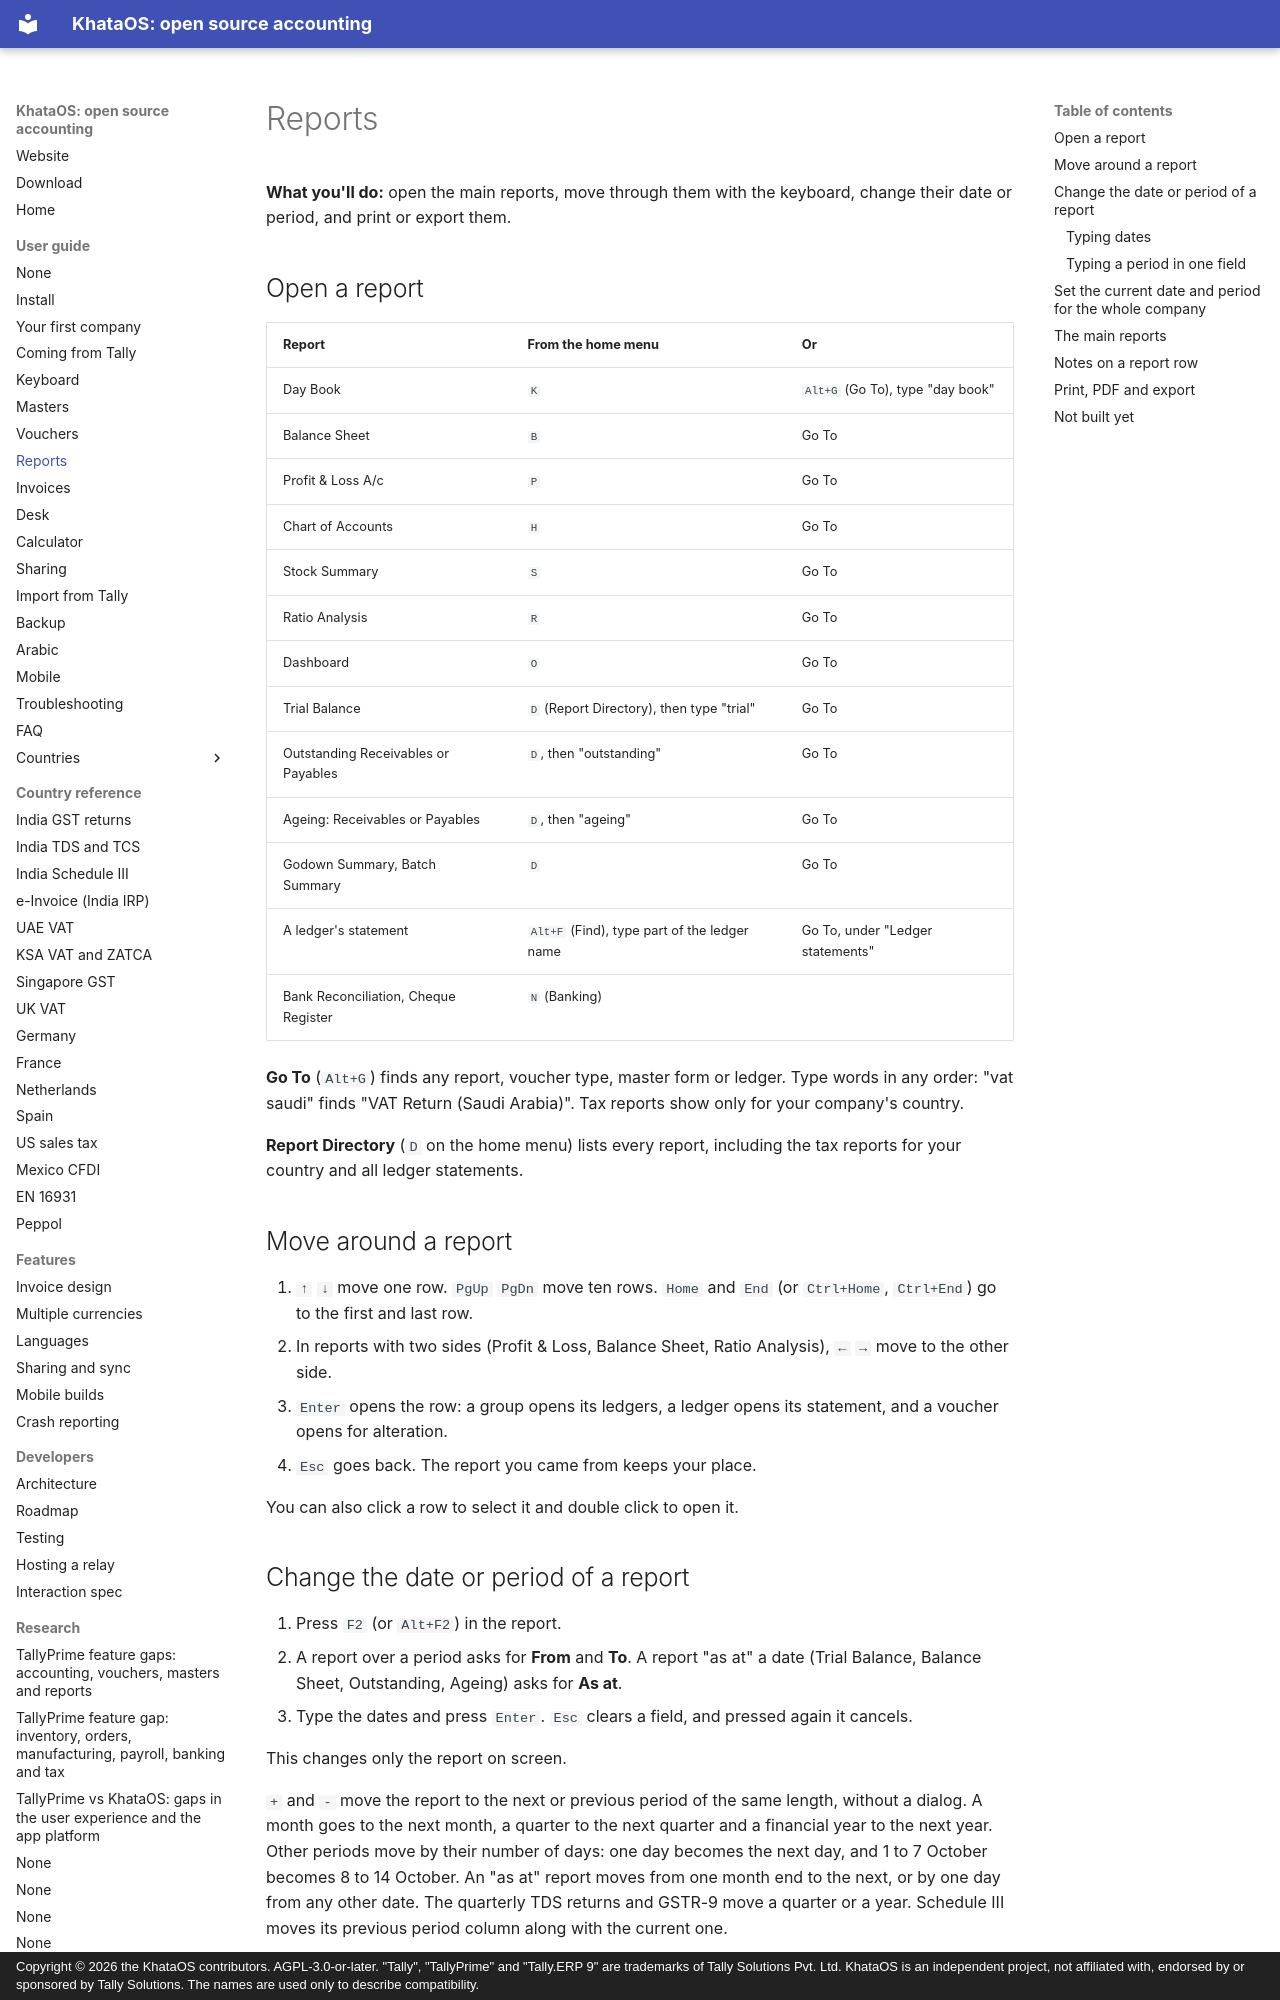

repository: khataos/khataos · page: guide/reports/index.html · generator: mkdocs · copyright: Copyright © 2026 the KhataOS contributors. AGPL-3.0-or-later. "Tally", "TallyPrime" and "Tally.ERP 9" are trademarks of Tally Solutions Pvt. Ltd. KhataOS is an independent project, not affiliated with, endorsed by or sponsored by Tally Solutions. The names are used only to describe compatibility.

# Reports

**What you'll do:** open the main reports, move through them with the keyboard, change their date or period, and print or export them.

## Open a report

| Report | From the home menu | Or |
|---|---|---|
| Day Book | `K` | `Alt+G` (Go To), type "day book" |
| Balance Sheet | `B` | Go To |
| Profit & Loss A/c | `P` | Go To |
| Chart of Accounts | `H` | Go To |
| Stock Summary | `S` | Go To |
| Ratio Analysis | `R` | Go To |
| Dashboard | `O` | Go To |
| Trial Balance | `D` (Report Directory), then type "trial" | Go To |
| Outstanding Receivables or Payables | `D`, then "outstanding" | Go To |
| Ageing: Receivables or Payables | `D`, then "ageing" | Go To |
| Godown Summary, Batch Summary | `D` | Go To |
| A ledger's statement | `Alt+F` (Find), type part of the ledger name | Go To, under "Ledger statements" |
| Bank Reconciliation, Cheque Register | `N` (Banking) | |

**Go To** (`Alt+G`) finds any report, voucher type, master form or ledger. Type words in any order: "vat saudi" finds "VAT Return (Saudi Arabia)". Tax reports show only for your company's country.

**Report Directory** (`D` on the home menu) lists every report, including the tax reports for your country and all ledger statements.

## Move around a report

1. `↑` `↓` move one row. `PgUp` `PgDn` move ten rows. `Home` and `End` (or `Ctrl+Home`, `Ctrl+End`) go to the first and last row.
2. In reports with two sides (Profit & Loss, Balance Sheet, Ratio Analysis), `←` `→` move to the other side.
3. `Enter` opens the row: a group opens its ledgers, a ledger opens its statement, and a voucher opens for alteration.
4. `Esc` goes back. The report you came from keeps your place.

You can also click a row to select it and double click to open it.

## Change the date or period of a report

1. Press `F2` (or `Alt+F2`) in the report.
2. A report over a period asks for **From** and **To**. A report "as at" a date (Trial Balance, Balance Sheet, Outstanding, Ageing) asks for **As at**.
3. Type the dates and press `Enter`. `Esc` clears a field, and pressed again it cancels.

This changes only the report on screen.

`+` and `-` move the report to the next or previous period of the same length, without a dialog. A month goes to the next month, a quarter to the next quarter and a financial year to the next year. Other periods move by their number of days: one day becomes the next day, and 1 to 7 October becomes 8 to 14 October. An "as at" report moves from one month end to the next, or by one day from any other date. The quarterly TDS returns and GSTR-9 move a quarter or a year. Schedule III moves its previous period column along with the current one.
